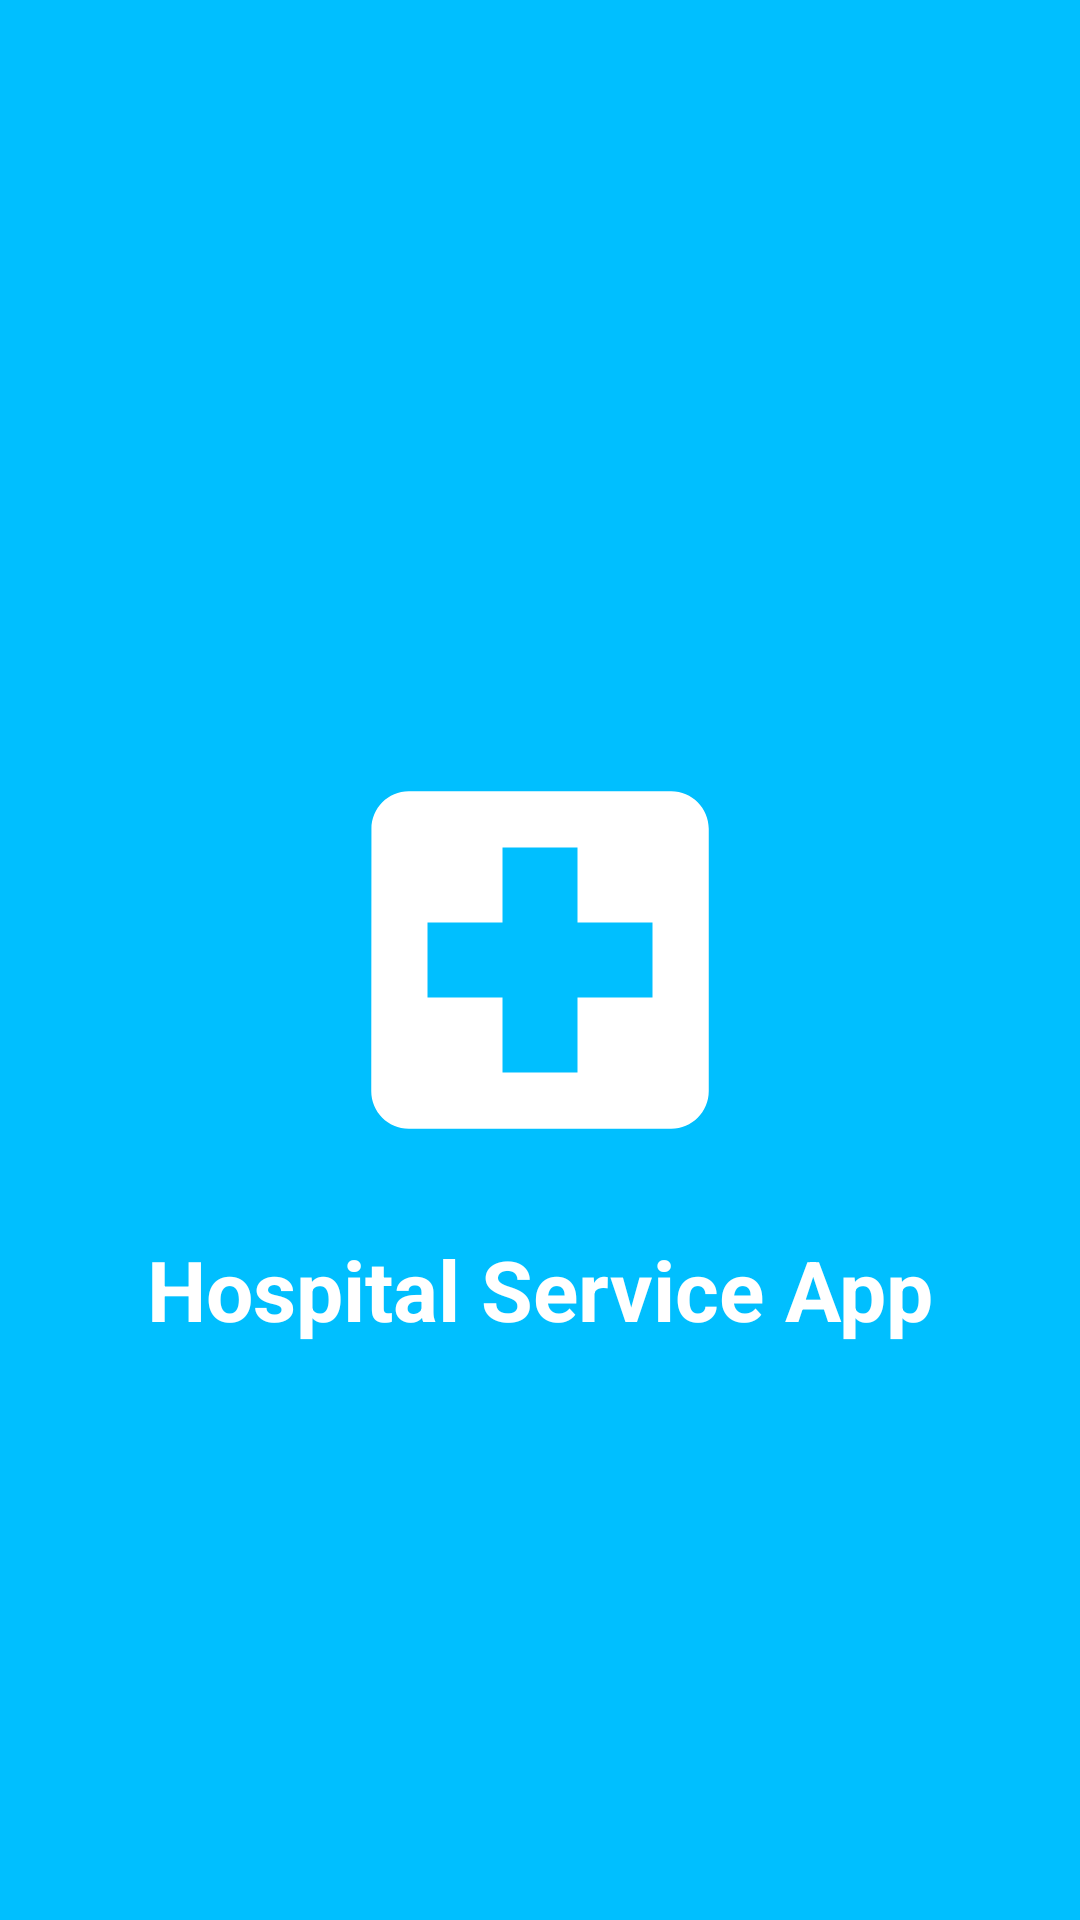

Write the Android layout XML for this screen, with the resource values it uses.
<!-- AndroidManifest.xml: application theme Theme.HospitalServiceApp -->
<!-- res/layout/activity_splash.xml -->
<?xml version="1.0" encoding="utf-8"?>
<androidx.constraintlayout.widget.ConstraintLayout xmlns:android="http://schemas.android.com/apk/res/android"
    xmlns:app="http://schemas.android.com/apk/res-auto"
    xmlns:tools="http://schemas.android.com/tools"
    android:layout_width="match_parent"
    android:layout_height="match_parent"
    android:background="@color/deep_sky_blue"
    tools:context=".SplashActivity">

    <ImageView
        android:id="@+id/logo"
        android:layout_width="150dp"
        android:layout_height="150dp"
        android:src="@drawable/ic_hospital"
        app:layout_constraintBottom_toBottomOf="parent"
        app:layout_constraintEnd_toEndOf="parent"
        app:layout_constraintStart_toStartOf="parent"
        app:layout_constraintTop_toTopOf="parent" />

    <TextView
        android:layout_width="wrap_content"
        android:layout_height="wrap_content"
        android:layout_marginTop="16dp"
        android:text="Hospital Service App"
        android:textSize="28sp"
        android:textStyle="bold"
        android:textColor="@color/white"
        app:layout_constraintEnd_toEndOf="parent"
        app:layout_constraintStart_toStartOf="parent"
        app:layout_constraintTop_toBottomOf="@+id/logo" />

</androidx.constraintlayout.widget.ConstraintLayout>
<!-- resources referenced by this layout -->
<resources>
  <color name="deep_sky_blue">#00BFFF</color>
  <color name="white">#FFFFFFFF</color>
  <!-- drawable ic_hospital (drawable) -->
  <vector xmlns:android="http://schemas.android.com/apk/res/android"
      android:width="24dp"
      android:height="24dp"
      android:viewportWidth="24"
      android:viewportHeight="24"
      android:tint="@color/white">
      <path
          android:fillColor="@android:color/white"
          android:pathData="M19,3L5,3c-1.1,0 -1.99,0.9 -1.99,2L3,19c0,1.1 0.9,2 2,2h14c1.1,0 2,-0.9 2,-2L21,5c0,-1.1 -0.9,-2 -2,-2zM18,14h-4v4h-4v-4L6,14v-4h4L10,6h4v4h4v4z"/>
  </vector>
  <style name="Theme.HospitalServiceApp" parent="Base.Theme.HospitalServiceApp" />
  <style name="Base.Theme.HospitalServiceApp" parent="Theme.Material3.Light.NoActionBar">
          
          <item name="colorPrimary">@color/deep_sky_blue</item>
          <item name="colorOnPrimary">@color/white</item>
          <item name="colorPrimaryContainer">@color/light_sky_blue</item>
          <item name="colorOnPrimaryContainer">@color/black</item>
  
          <item name="android:windowBackground">@color/light_sky_blue</item>
  
          
          <item name="android:textColor">@color/black</item>
          <item name="android:textColorPrimary">@color/black</item>
          <item name="android:textColorSecondary">@color/black</item>
          <item name="android:textColorHint">@color/black</item>
          <item name="android:editTextColor">@color/black</item>
  
          <item name="colorOnSurface">@color/black</item>
          <item name="colorOnSurfaceVariant">@color/black</item>
          <item name="colorOutline">@color/black</item>
          <item name="colorOnBackground">@color/black</item>
  
          
          <item name="colorControlActivated">@color/black</item>
          <item name="colorControlNormal">@color/black</item>
      </style>
  <color name="light_sky_blue">#E0F7FA</color>
  <color name="black">#FF000000</color>
</resources>
